The GitHub repository Bhawana-Bisht/CROPDISEASEPRIDICTION contains a labelled image folder "archive (1)" with 7 categories: blast, healthy, insect damage, leaf folder, scald, stripes, tungro. Examples follow, each with its label.

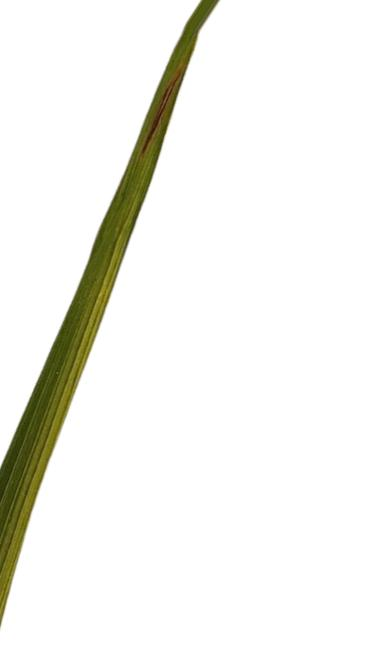
Label: blast

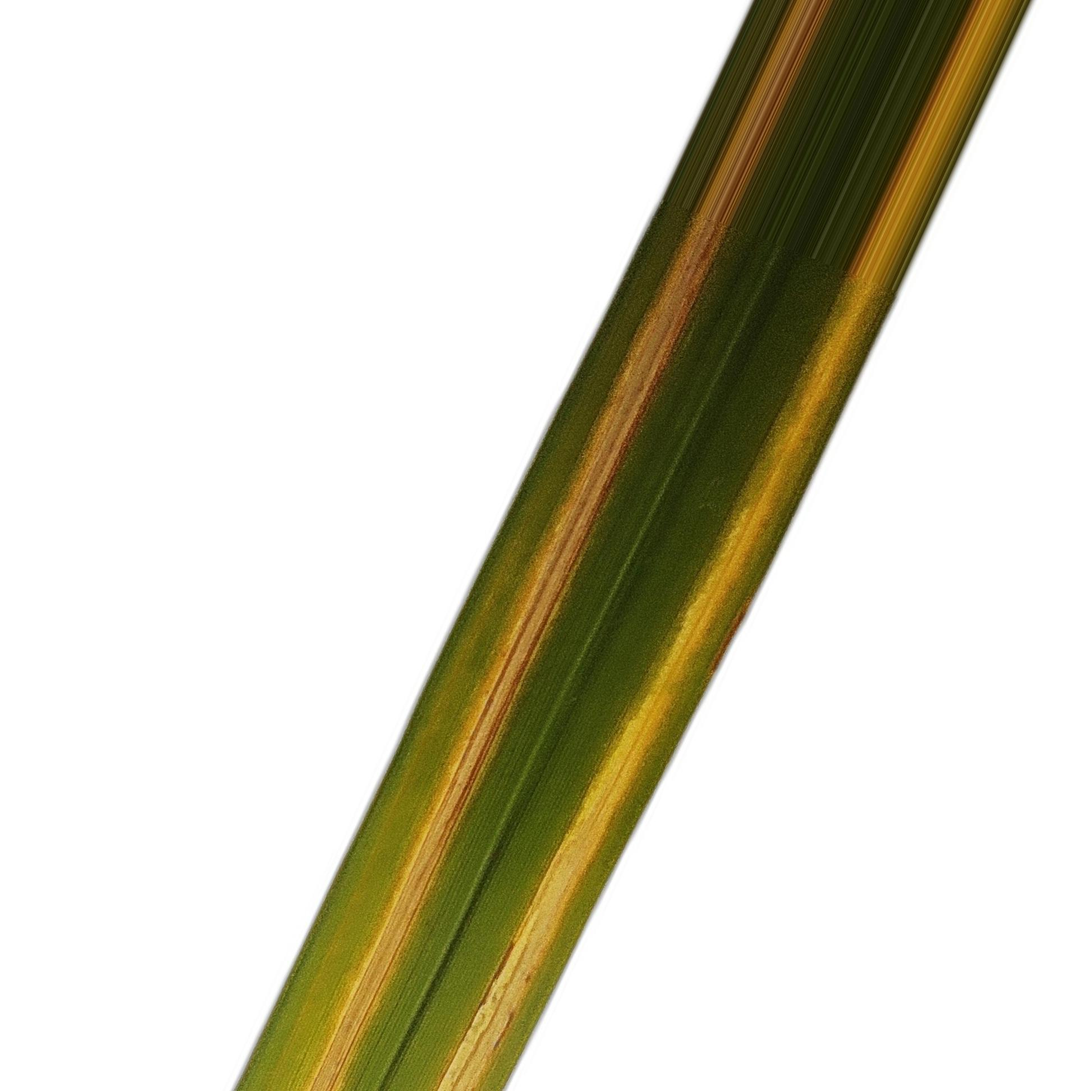
Label: stripes

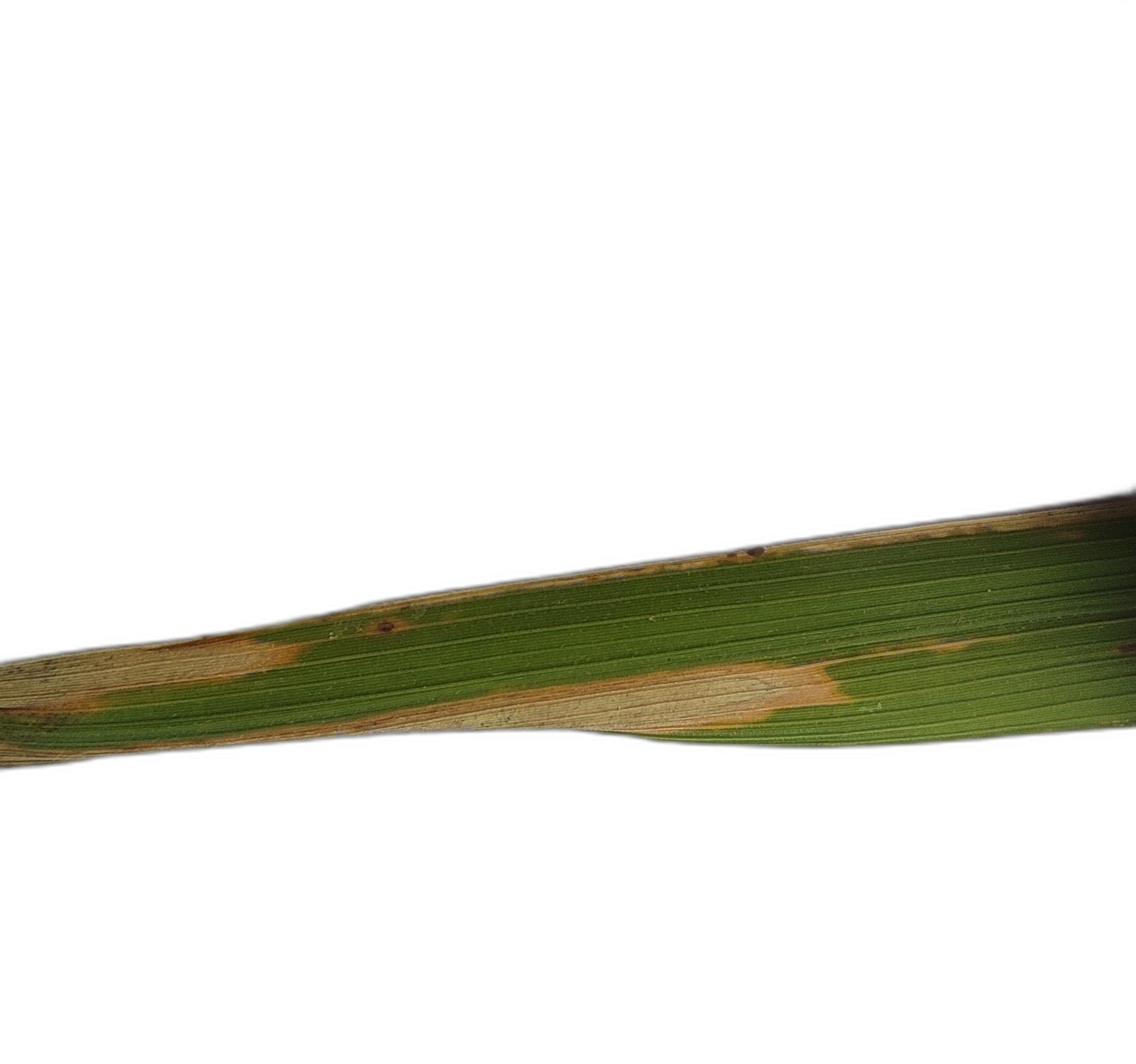
Label: scald

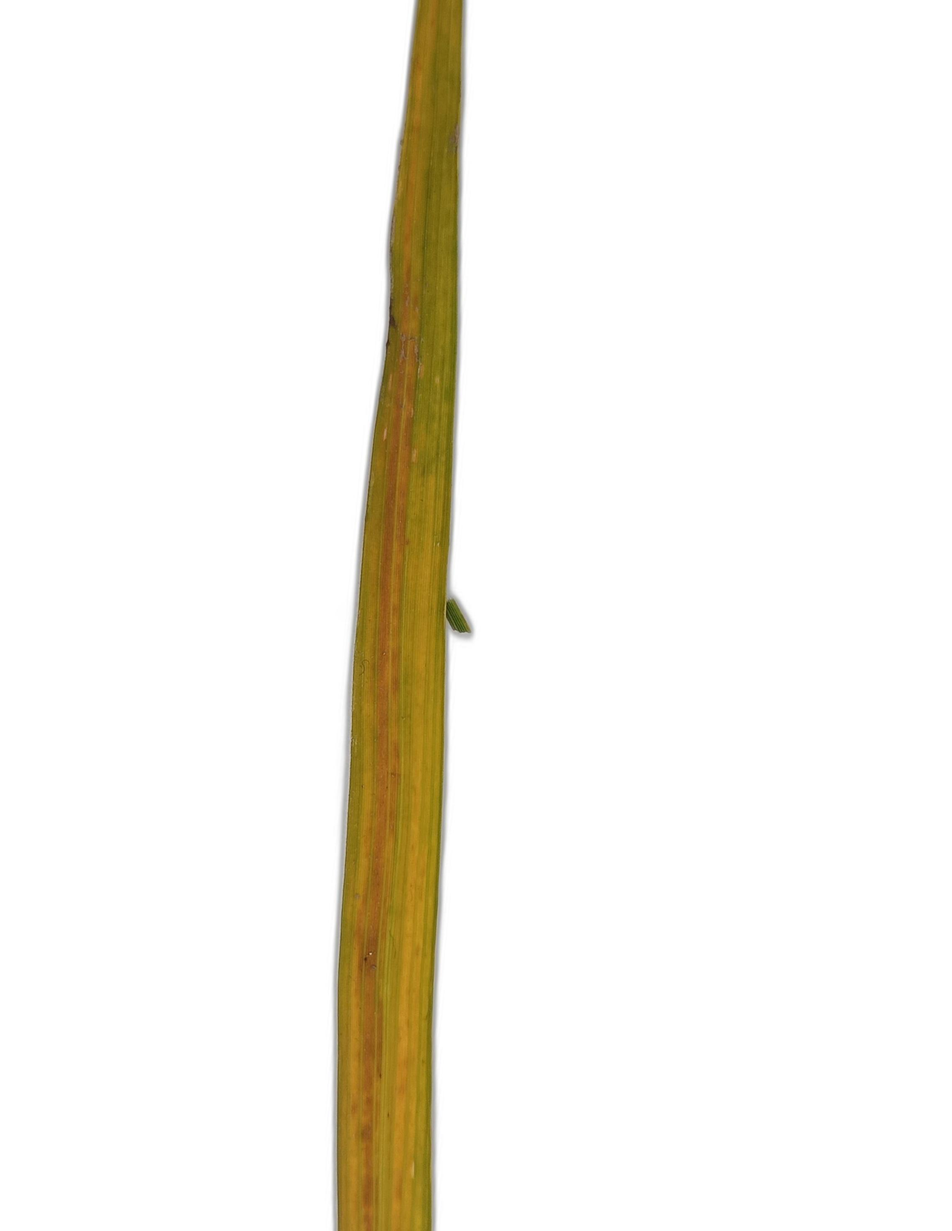
Label: tungro

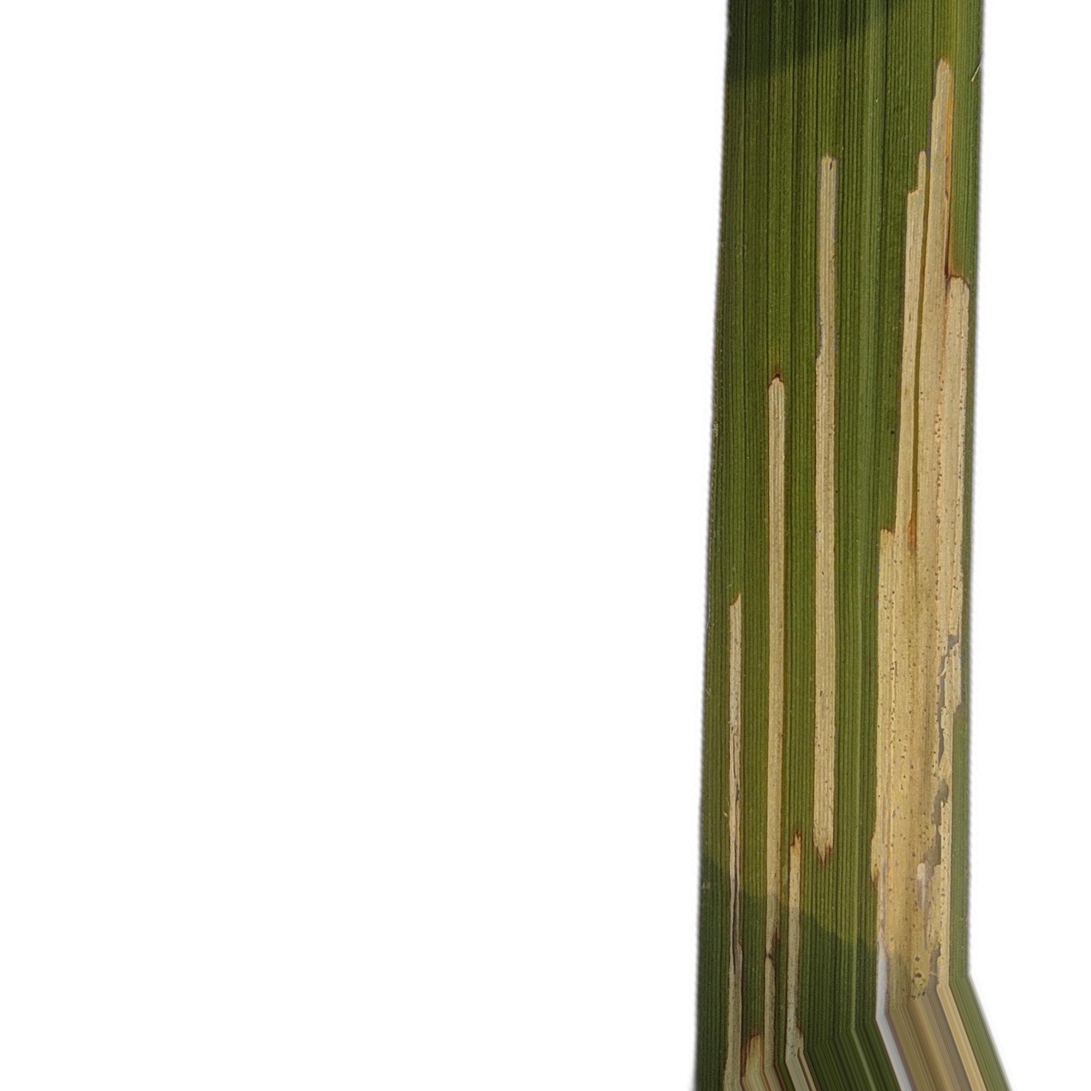
Label: leaf folder

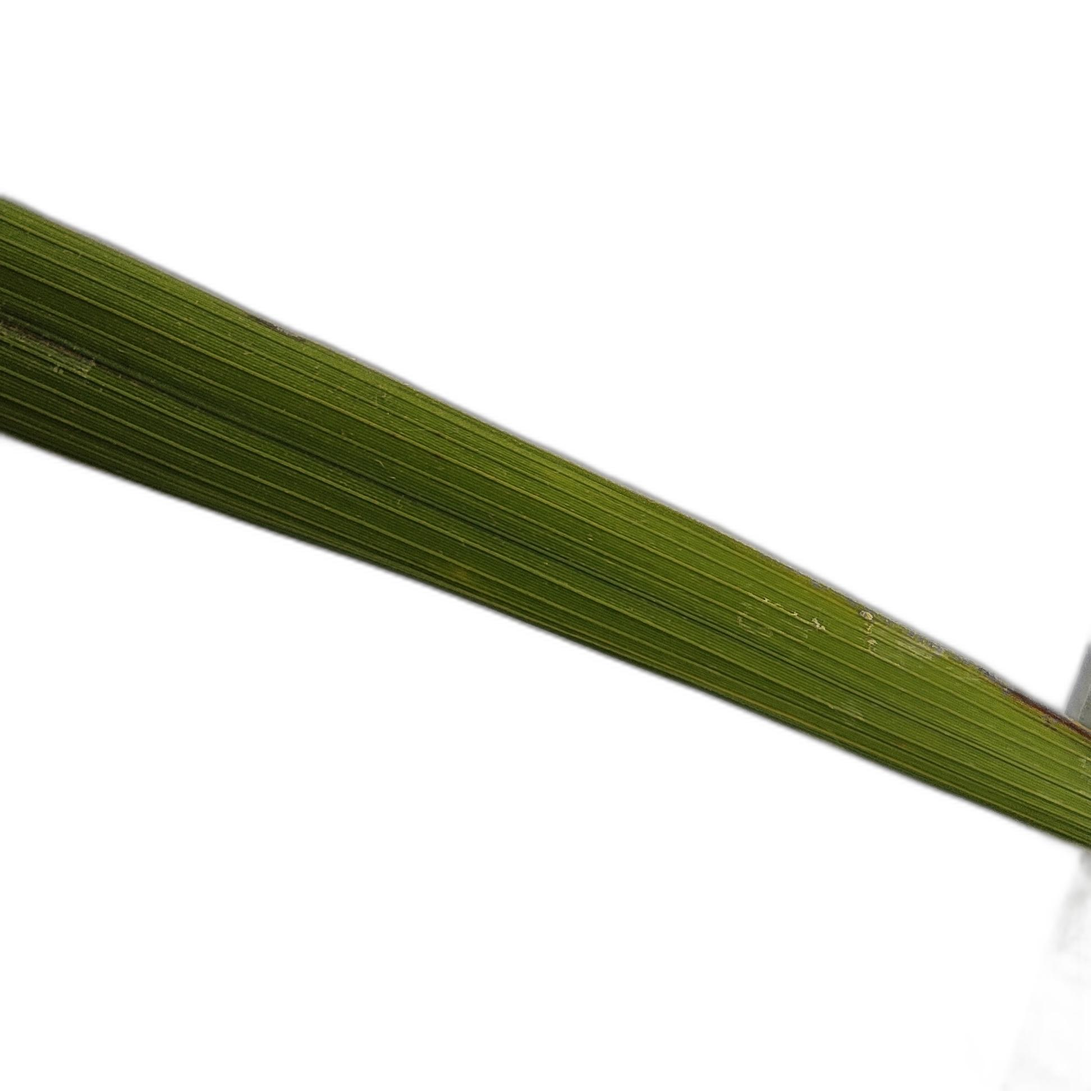
Label: healthy
